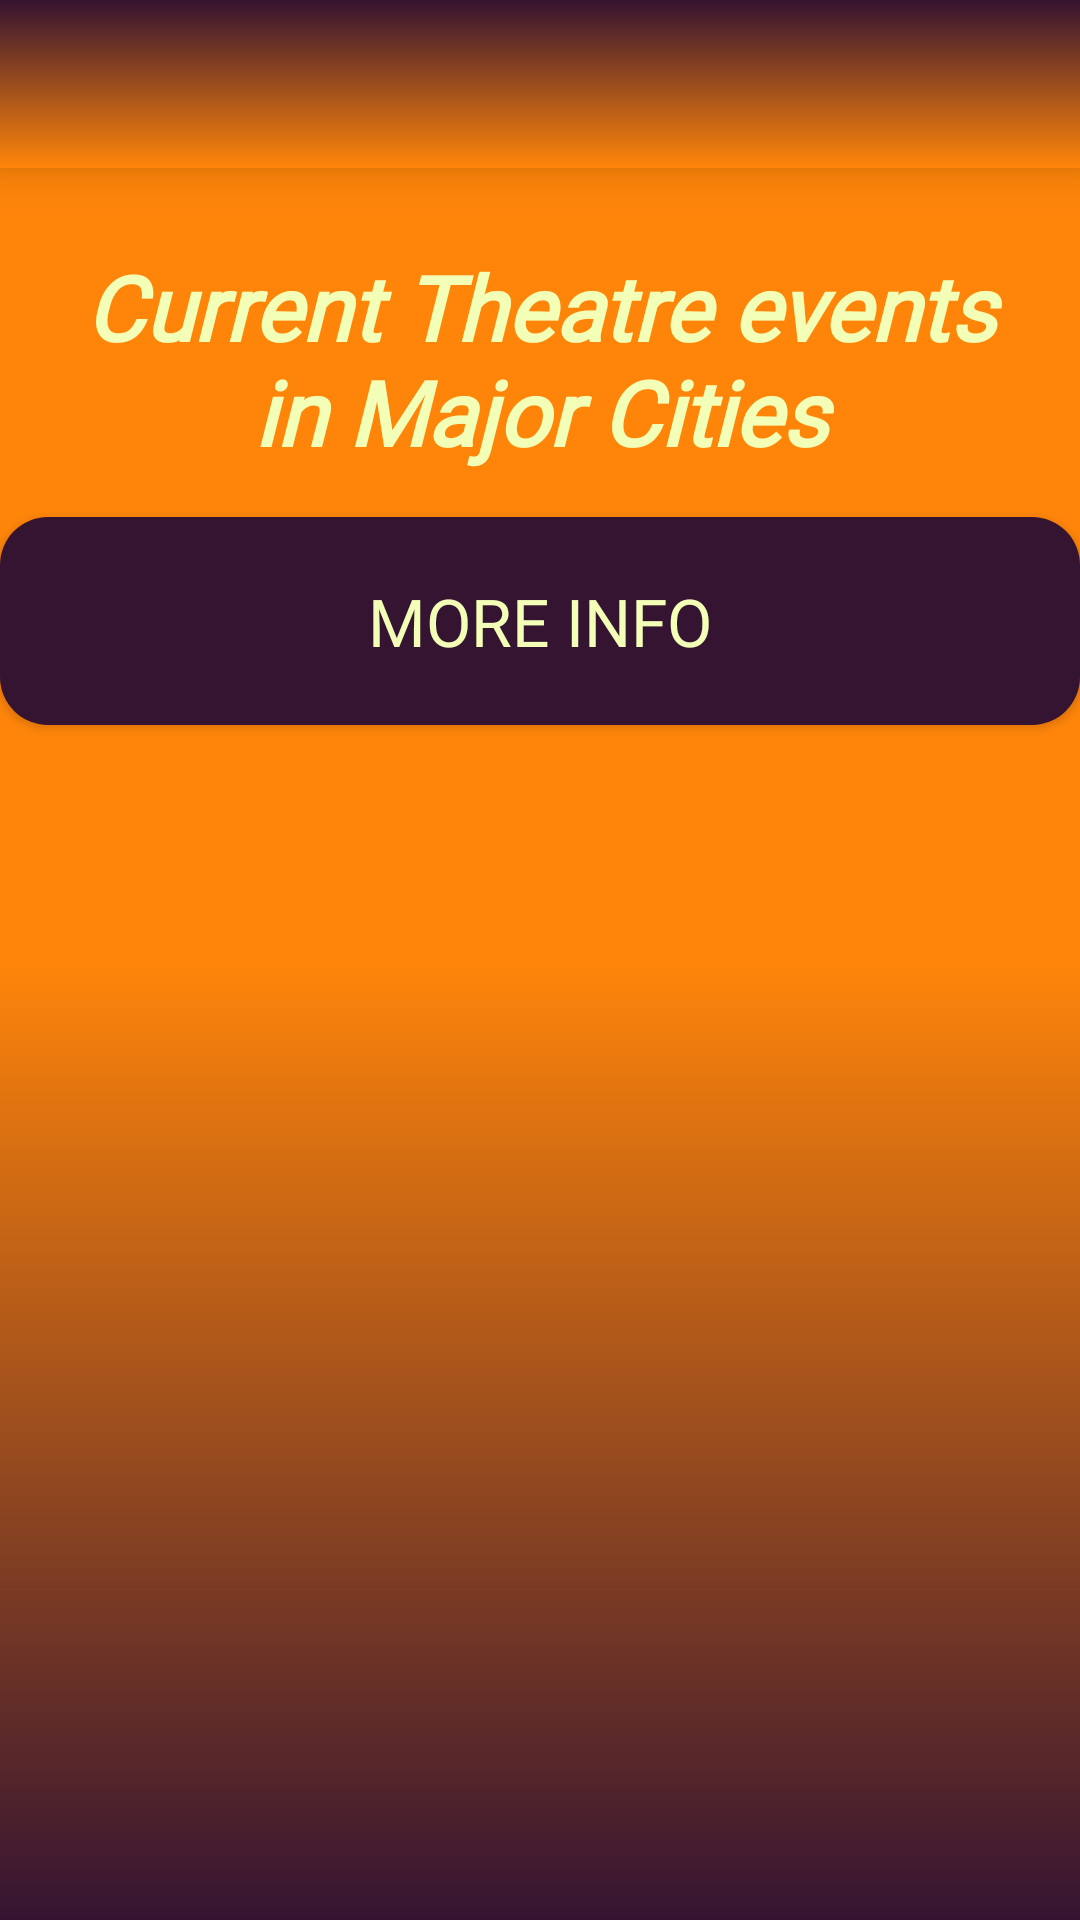

Produce the Android XML layout that renders to this screen, including the resource entries it uses.
<!-- AndroidManifest.xml: application theme Theme.Page1 -->
<!-- res/layout/activity_theatres.xml -->
<?xml version="1.0" encoding="utf-8"?>
<RelativeLayout xmlns:android="http://schemas.android.com/apk/res/android"
    android:layout_width="match_parent"
    android:layout_height="match_parent"
    android:background="@drawable/bg_grad">

    <androidx.appcompat.widget.Toolbar
        android:id="@+id/theatre_toolbar"
        android:layout_width="match_parent"
        android:layout_height="?attr/actionBarSize"
        android:background="@drawable/bg_grardient_reverse"
        android:elevation="10dp"
        android:theme="?attr/actionBarTheme" />


    <TextView
        android:id="@+id/theatre_textViewTitle"
        android:layout_width="wrap_content"
        android:layout_height="wrap_content"
        android:layout_below="@id/theatre_toolbar"
        android:layout_marginStart="16dp"
        android:layout_marginTop="16dp"
        android:layout_marginEnd="16dp"
        android:fontFamily="@font/acme"
        android:padding="10dp"
        android:text="Current Theatre events in Major Cities"
        android:textAlignment="center"
        android:textColor="#f3ffb6"
        android:textSize="30sp"
        android:textStyle="bold|italic" />

    <androidx.recyclerview.widget.RecyclerView
        android:id="@+id/theatre_recycler_view"
        android:background="@drawable/bg_grad"
        android:layout_width="match_parent"
        android:layout_height="wrap_content"
        android:layout_below="@id/openTheatreInfoButton"
        android:layout_marginTop="8dp"
        android:layout_marginStart="16dp"
        android:layout_marginEnd="16dp"
        android:layout_marginBottom="16dp"/>

    <Button
        android:id="@+id/openTheatreInfoButton"
        android:layout_width="match_parent"
        android:layout_height="wrap_content"
        android:layout_below="@id/theatre_textViewTitle"
        android:layout_marginTop="5dp"
        android:background="@drawable/custom_button_background"
        android:fontFamily="@font/acme"
        android:textColor="#f3ffb6"
        android:padding="20dp"
        android:text="More Info"
        android:textSize="22sp" />

</RelativeLayout>
<!-- resources referenced by this layout -->
<resources>
  <!-- drawable bg_grad (drawable) -->
  <?xml version="1.0" encoding="utf-8"?>
  <shape xmlns:android="http://schemas.android.com/apk/res/android" android:shape="rectangle" >
  
      <gradient
          android:angle="380"
          android:startColor="#FF850A"
          android:centerColor="#FF850A"
          android:endColor="#351431"
  
          android:type="linear"
  
      />
  
      <corners
          android:radius="0dp"/>
  
  </shape>
  <!-- drawable bg_grardient_reverse (drawable) -->
  <?xml version="1.0" encoding="utf-8"?>
  <shape xmlns:android="http://schemas.android.com/apk/res/android" android:shape="rectangle" >
  
      <gradient
          android:angle="270"
          android:startColor="#351431"
          android:endColor="#FF850A"
          android:type="linear"/>
  
      <corners
          android:radius="0dp"/>
  
  </shape>
  <!-- drawable custom_button_background (drawable) -->
  <?xml version="1.0" encoding="utf-8"?>
  <shape xmlns:android="http://schemas.android.com/apk/res/android">
      <solid android:color="#351431" />
      <corners android:radius="16dp" />
  
  </shape>
  <style name="Theme.Page1" parent="Base.Theme.Page1" />
  <style name="Base.Theme.Page1" parent="Theme.AppCompat.Light.NoActionBar">
          
          
      </style>
</resources>
